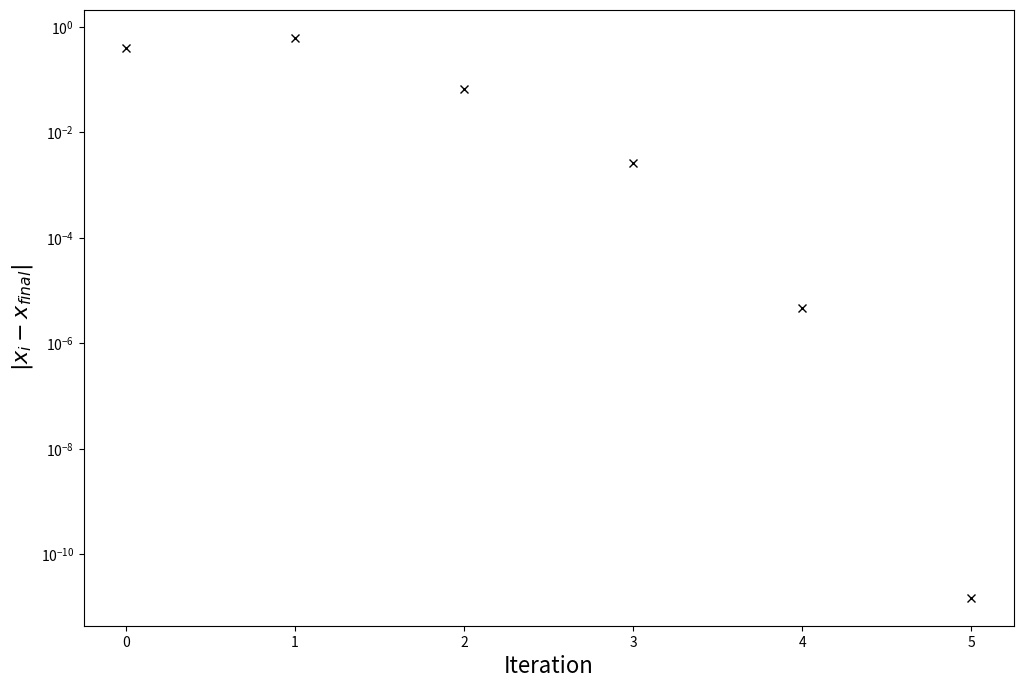
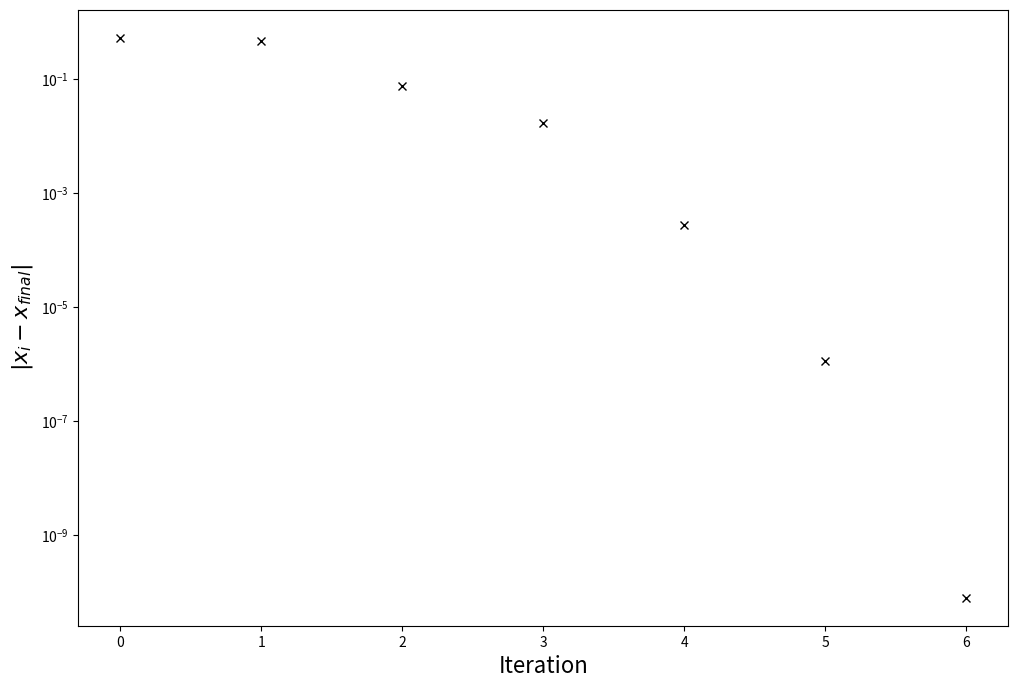

Source code (Python) for these figures, in order:
%matplotlib inline

import numpy

def newton(f, df, x0, tolerance = 1e-10, MaxSteps = 100):
    """
    Implementing Newton's method to solve f(x) = 0, 
    where df is the derivative of f, 
    starting from the guess x_0.
    """
    
    x = numpy.zeros(MaxSteps)
    x[0] = x0
    
    # Set up the map g
    g = lambda x: x - f(x) / df(x)
    
    for i in range(1, MaxSteps):
        x[i] = g(x[i-1])
        if (numpy.absolute(f(x[i])) < tolerance):
            break
    return x[:i+1]

def fn_q6(x):
    """
    Simple function defined in question,
    f(x) = sin(x) - e^x + 0.9 + x.
    """
    
    return numpy.sin(x) - numpy.exp(x) + 0.9 + x

def d_fn_q6(x):
    """
    Derivative of simple function defined in question,
    f(x) = sin(x) - e^x + 0.9 + x.
    """
    
    return numpy.cos(x) - numpy.exp(x) + 1.0


x = newton(fn_q6, d_fn_q6, 0.5, tolerance = 1e-15)
print("The root is approximately {:.5} where f is {:.5}"
      " after {} steps.\n".format(x[-1], fn_q6(x[-1]), len(x)))
print("The first three steps are {}\n".format(x[1:4]))
print("The fifth step is ", x[5])

from matplotlib import pyplot

fig = pyplot.figure(figsize = (12, 8), dpi = 50)
pyplot.semilogy(range(len(x)-1), numpy.absolute(x[:-1] - x[-1]), 'kx')
pyplot.xlabel('Iteration', size = 16)
pyplot.ylabel('$|x_i - x_{final}|$', size = 16)

pyplot.show()

def integrate(f, a, b, method = 'Simpson'):
    """
    Integrate a given function f over [a, b] using 3 points/nodes using 
    one of three methods (Simpson, Trapezoidal, Gauss).
    """
    
    if method == 'Simpson':
        h = (b - a) / 2.0
        I = h / 3.0 * (f(a) + f(b) + 4.0 * f( (a + b) / 2.0 ))
    elif method == 'Trapezoidal':
        h = (b - a) / 2.0
        I = h / 2.0 * (f(a) + f(b) + 2.0 * f( (a + b) / 2.0 ))
    elif method == 'Gauss':
        nodes = numpy.array([-numpy.sqrt(3.0/5.0), 0.0, 
                             numpy.sqrt(3.0/5.0)])
        weights = numpy.array([5.0/9.0, 8.0/9.0, 5.0/9.0])
        # Remap [-1, 1] to the given interval
        nodes = (nodes + 1.0) * (b - a) / 2.0 + a
        I = 0
        for i in range(len(nodes)):
            I += weights[i] * f(nodes[i])
        # Reweight
        I *= (b - a) / 2.0
    else:
        raise Exception("method parameter unknown: must be one of "
                        "['Simpson', 'Trapezoidal', 'Gauss']")
    
    return I

def f1(x):
    """First integrand"""
    
    return numpy.sin(numpy.pi * x)**2

def f2(x):
    """Second integrand"""
    
    return numpy.exp(-x) * numpy.sinh(x)

def f3(x):
    """Third integrand"""
    
    return 1.0 / numpy.sqrt(x)

# Now look at the results

exact_solutions = [0.5, 0.283833821, 2.0]

integrand = 0
for i in [f1, f2, f3]:
    integrand +=1
    for m in ['Simpson', 'Trapezoidal', 'Gauss']:
        print("For integrand number {} using method {}\n"
              "the result is {:.5} (exact solution is {:.5})\n"\
              .format(integrand, m, integrate(i, 0, 1, m), 
                      exact_solutions[integrand-1]))


def Secant(f, x0, x1, tolerance = 1e-10, MaxSteps = 100):
    """
    Implement the secant method to find the root of the equation f(x) = 0, 
    starting from the initial guesses x^{(0,1)} = x0, x1
    """
    
    x = numpy.zeros(MaxSteps)
    x[0] = x0
    x[1] = x1
    
    # There is no map!
    for i in range(2, MaxSteps):
        x[i] = x[i-1] - f(x[i-1]) * \
             (x[i-1] - x[i-2]) / (f(x[i-1]) - f(x[i-2]))
        if (numpy.absolute(f(x[i])) < tolerance):
            break
    return x[:i+1]

# Now define the function whose root is to be found
def fn_q2(x):
    """
    Simple function defined in question, f(x) = tan(x) - exp(-x).
    """
    
    return numpy.tan(x) - numpy.exp(-x)


x = Secant(fn_q2, 0.0, 1.0)
print("The root is approximately {:.5} where f is {:.5}"
      " after {} steps.\n".format(x[-1], fn_q2(x[-1]), len(x)))

fig = pyplot.figure(figsize = (12, 8), dpi = 50)
pyplot.semilogy(range(len(x)-1), numpy.absolute(x[:-1] - x[-1]), 'kx')
pyplot.xlabel('Iteration', size = 16)
pyplot.ylabel('$|x_i - x_{final}|$', size = 16)

pyplot.show()